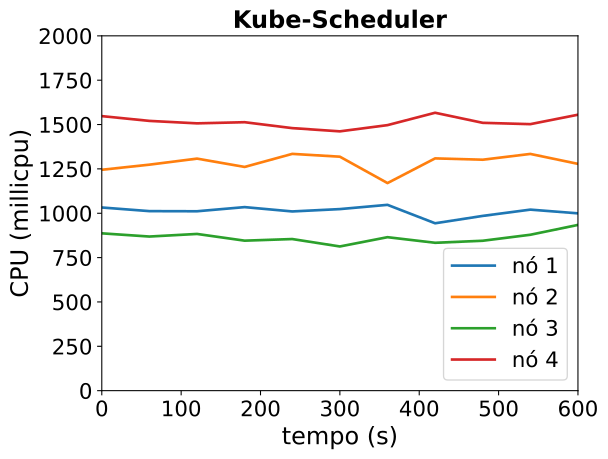

The data file committed next to this chart (first rows):
timestamp, ppgcc-m02_pod_amount, ppgcc-m02_memory, ppgcc-m02_cpu, ppgcc-m03_pod_amount, ppgcc-m03_memory, ppgcc-m03_cpu, ppgcc-m04_pod_amount, ppgcc-m04_memory, ppgcc-m04_cpu, ppgcc-m05_pod_amount, ppgcc-m05_memory, ppgcc-m05_cpu
0, 5, 1079824, 1032437430, 5, 1116556, 1245139320, 5, 1114980, 886778465, 5, 1124536, 1547431750
60, 5, 1082332, 1011895566, 5, 1116952, 1273831427, 5, 1119336, 868694857, 5, 1122160, 1520523947
120, 5, 1083124, 1011168948, 5, 1118932, 1307910324, 5, 1113132, 883318419, 5, 1126120, 1506711085
180, 5, 1081936, 1034548426, 5, 1119064, 1261024516, 5, 1115640, 845436248, 5, 1126648, 1513159589
240, 5, 1084048, 1010159287, 5, 1123684, 1334656299, 5, 1113132, 854563645, 5, 1128100, 1479774218
300, 5, 1086688, 1023393858, 5, 1119988, 1318775872, 5, 1115112, 812773942, 5, 1124272, 1461597226
360, 5, 1085368, 1047373266, 5, 1118536, 1170069188, 5, 1118280, 865033866, 5, 1128496, 1496652826
420, 5, 1084708, 943438592, 5, 1122496, 1309195784, 5, 1114980, 833491891, 5, 1128232, 1566446446
480, 5, 1083784, 985028186, 5, 1119856, 1301724341, 5, 1115244, 844934625, 5, 1128364, 1509678509
540, 5, 1081672, 1020406684, 5, 1123024, 1334361604, 5, 1118544, 878757329, 5, 1126516, 1502182754
600, 5, 1082332, 999442938, 5, 1119592, 1278350535, 5, 1117884, 934251395, 5, 1126648, 1555325503
